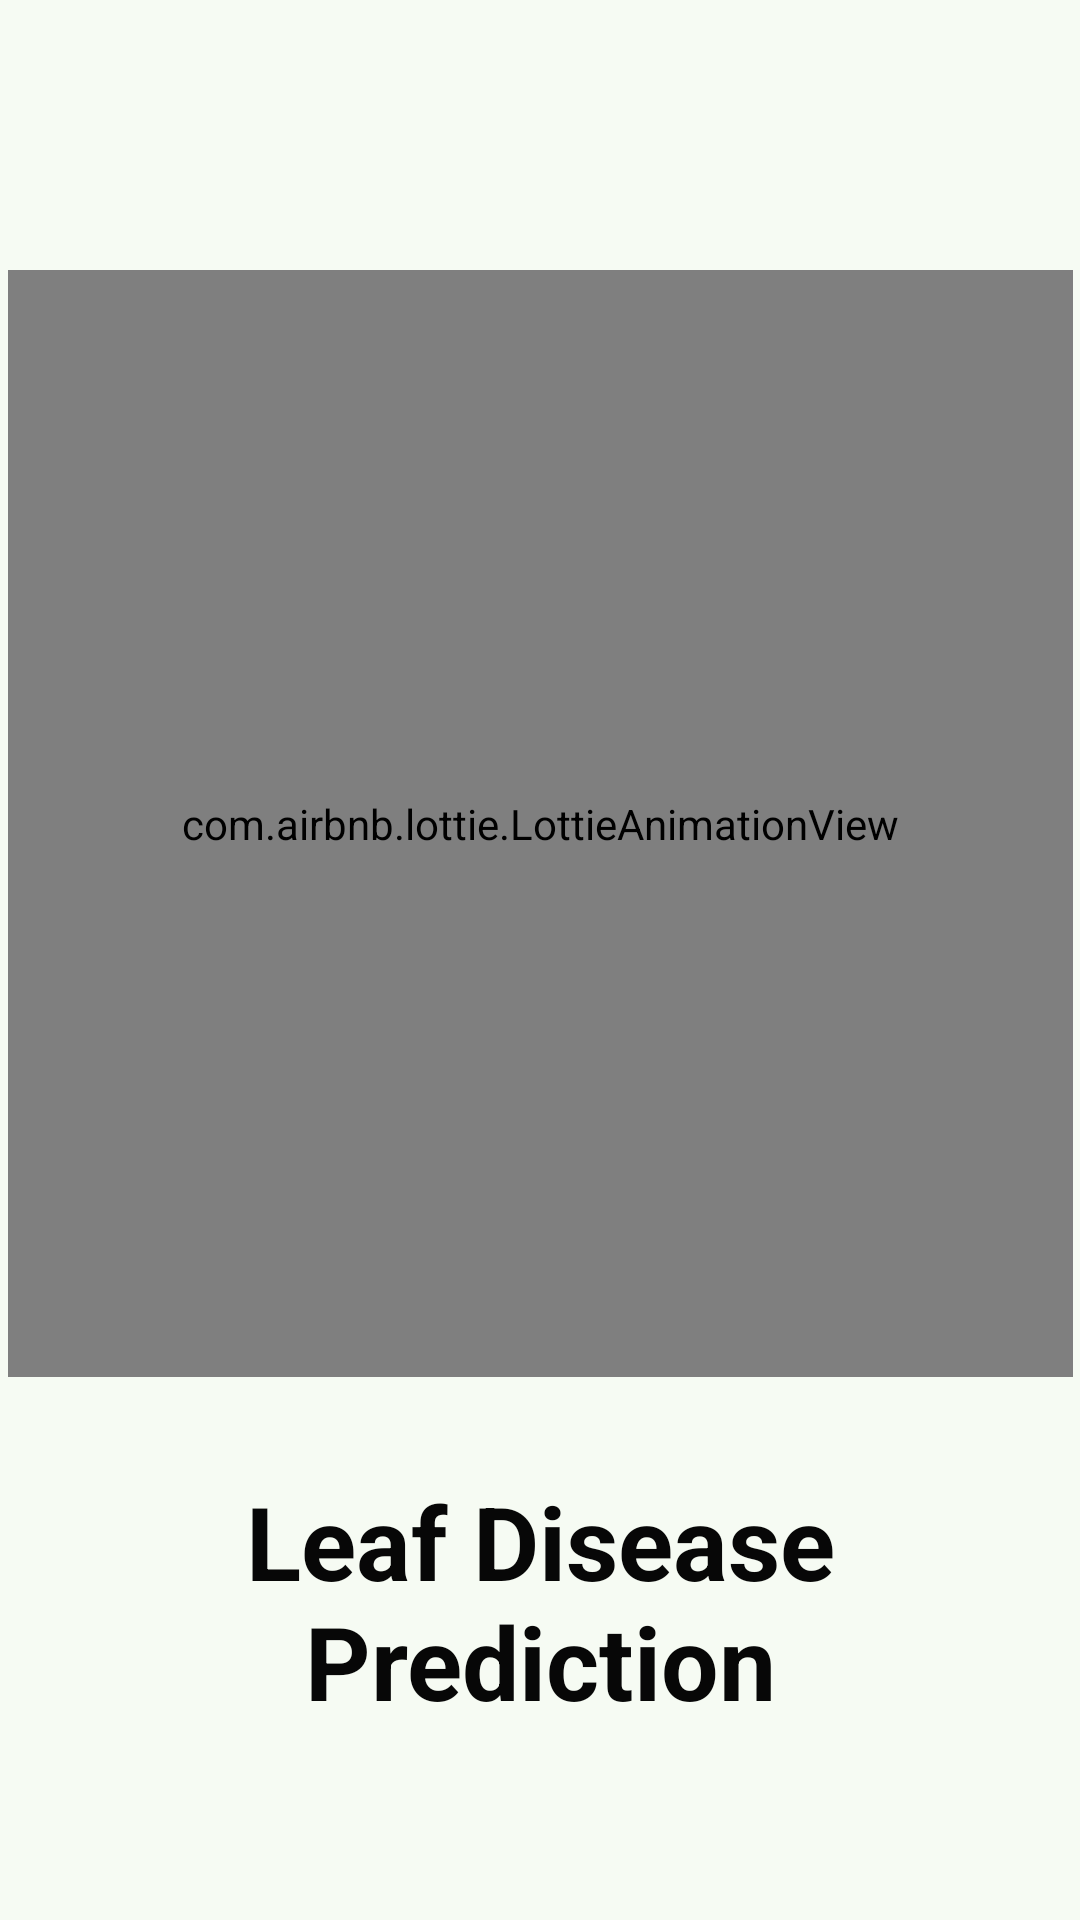

Write the Android layout XML for this screen, with the resource values it uses.
<!-- AndroidManifest.xml: application theme Theme.Plantapp -->
<!-- res/layout/activity_splash_screen.xml -->
<?xml version="1.0" encoding="utf-8"?>
<androidx.constraintlayout.widget.ConstraintLayout xmlns:android="http://schemas.android.com/apk/res/android"
    xmlns:app="http://schemas.android.com/apk/res-auto"
    xmlns:tools="http://schemas.android.com/tools"
    android:layout_width="match_parent"
    android:layout_height="match_parent"

    tools:context="com.zobaer53.tomato_leaf_disease_detection_ml_androidapp.splashScreen">


    <com.airbnb.lottie.LottieAnimationView
        android:id="@+id/SplashScreenImage"
        android:layout_width="355dp"
        android:layout_height="369dp"
        android:layout_marginStart="32dp"
        android:layout_marginTop="90dp"
        android:layout_marginEnd="32dp"
        android:layout_marginBottom="32dp"
        android:scaleType="fitXY"
        app:layout_constraintBottom_toTopOf="@+id/textView2"
        app:layout_constraintEnd_toEndOf="parent"
        app:layout_constraintStart_toStartOf="parent"
        app:layout_constraintTop_toTopOf="parent"

        app:lottie_autoPlay="true"
        app:lottie_loop="true"
        app:lottie_url="https://assets9.lottiefiles.com/private_files/lf30_8exlgvzr.json" />

    <TextView
        android:id="@+id/textView2"
        android:layout_width="0dp"
        android:layout_height="wrap_content"
        android:layout_marginStart="32dp"
        android:layout_marginTop="32dp"
        android:layout_marginEnd="32dp"

        android:gravity="center"
        android:text="Leaf Disease Prediction"
        android:textColor="#070707"
        android:textSize="34sp"
        android:textStyle="bold"

        app:layout_constraintEnd_toEndOf="parent"
        app:layout_constraintStart_toStartOf="parent"
        app:layout_constraintTop_toBottomOf="@+id/SplashScreenImage" />


</androidx.constraintlayout.widget.ConstraintLayout>
<!-- resources referenced by this layout -->
<resources>
  <style name="Theme.Plantapp" parent="android:Theme.Material.Light.NoActionBar">
          <item name="android:windowBackground">@color/window_background</item>
          <item name="android:colorBackground">@color/window_background</item>
          
          <item name="android:forceDarkAllowed" tools:targetApi="29">false</item>
      </style>
  <color name="window_background">#F6FBF3</color>
</resources>
